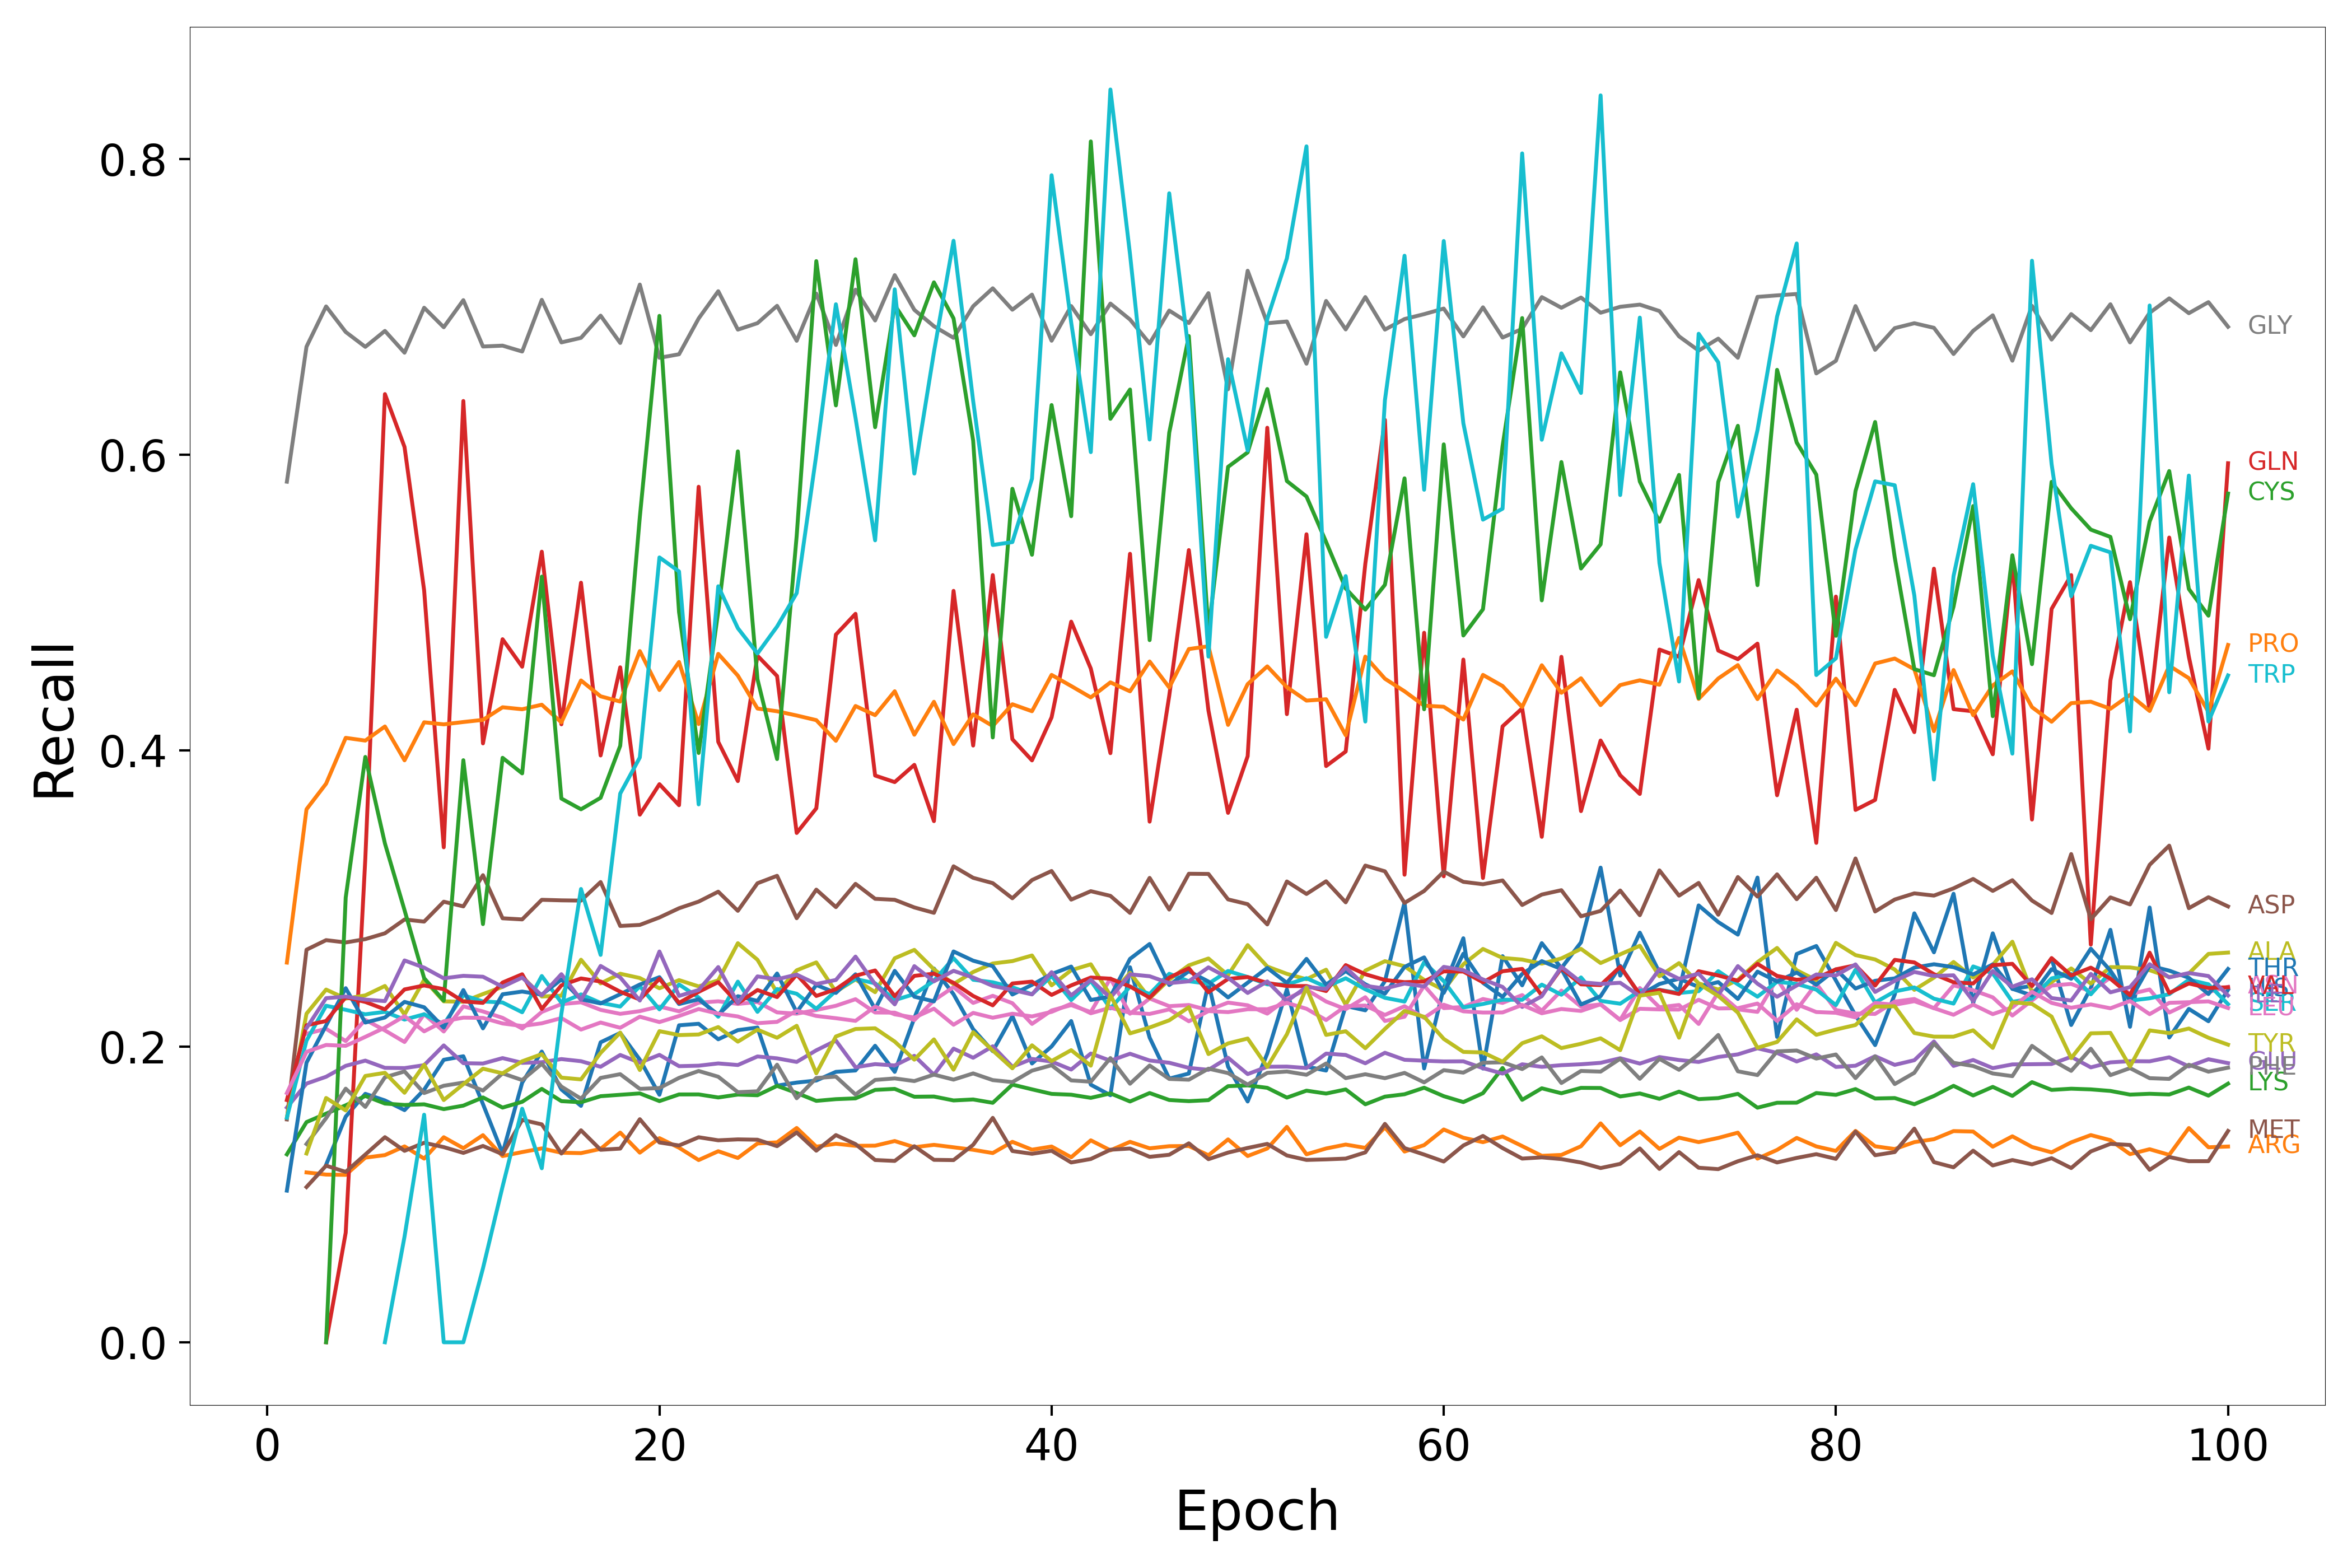

The file beside this chart, header and first rows:
Epoch, HIS, ARG, LYS, GLN, GLU, ASP, ASN, GLY, ALA, SER, THR, PRO, CYS, VAL, ILE, MET, LEU, PHE, TYR, TRP
1, nan, nan, 0.127, nan, 0.1587, 0.1507, nan, 0.5818, 0.1519, 0.1518, 0.1025, 0.2567, nan, 0.1638, nan, nan, 0.1685, nan, nan, nan
2, nan, 0.1148, 0.1488, nan, 0.1749, 0.2654, 0.2085, 0.6731, 0.2221, 0.2039, 0.189, 0.3603, nan, 0.2143, 0.2124, 0.105, 0.1963, 0.134, 0.1276, nan
3, 0.12, 0.1134, 0.1546, 0.0, 0.1795, 0.2719, 0.2119, 0.7003, 0.2384, 0.2275, 0.2142, 0.3777, 0.0, 0.2172, 0.2326, 0.1194, 0.201, 0.1515, 0.1652, nan
4, 0.1525, 0.1132, 0.1602, 0.07407, 0.1869, 0.2703, 0.2036, 0.683, 0.2323, 0.2248, 0.2394, 0.4086, 0.3007, 0.2333, 0.2337, 0.1152, 0.2004, 0.1715, 0.1567, nan
5, 0.168, 0.1248, 0.1665, 0.3269, 0.1904, 0.2726, 0.218, 0.673, 0.2345, 0.2217, 0.2162, 0.4068, 0.3957, 0.2301, 0.2317, 0.1269, 0.2065, 0.1591, 0.18, nan
6, 0.1635, 0.1265, 0.1614, 0.641, 0.1855, 0.2765, 0.2108, 0.6837, 0.2409, 0.2234, 0.2196, 0.4163, 0.3373, 0.225, 0.2306, 0.1387, 0.2128, 0.1792, 0.1822, 0.0
7, 0.157, 0.1324, 0.1604, 0.6053, 0.1854, 0.2858, 0.203, 0.669, 0.2216, 0.2182, 0.2301, 0.3934, 0.2921, 0.2385, 0.2582, 0.1294, 0.2205, 0.1831, 0.1687, 0.07143
8, 0.1707, 0.1242, 0.1609, 0.5083, 0.1873, 0.2844, 0.2218, 0.6994, 0.2451, 0.2217, 0.2265, 0.4192, 0.2462, 0.2412, 0.2533, 0.1349, 0.2102, 0.1685, 0.1876, 0.1538
9, 0.191, 0.1386, 0.1576, 0.3346, 0.2007, 0.2979, 0.2101, 0.6862, 0.2305, 0.215, 0.2128, 0.4177, 0.2309, 0.2387, 0.2461, 0.132, 0.217, 0.1734, 0.1638, 0.0
10, 0.1934, 0.1312, 0.16, 0.6364, 0.1887, 0.2947, 0.2271, 0.7045, 0.2302, 0.2346, 0.2381, 0.4193, 0.3935, 0.2304, 0.2477, 0.128, 0.2195, 0.1755, 0.1745, 0.0
11, 0.161, 0.14, 0.1655, 0.4049, 0.1885, 0.3158, 0.2237, 0.6732, 0.2354, 0.2304, 0.2122, 0.4208, 0.2827, 0.2295, 0.2471, 0.1327, 0.2193, 0.1702, 0.185, 0.05
12, 0.1278, 0.1259, 0.1587, 0.4753, 0.1921, 0.2866, 0.2193, 0.6738, 0.2403, 0.2297, 0.2353, 0.4293, 0.3951, 0.2432, 0.2403, 0.1272, 0.2155, 0.1818, 0.1818, 0.1053
13, 0.1755, 0.1286, 0.1626, 0.4567, 0.1889, 0.2859, 0.2121, 0.6698, 0.2474, 0.2231, 0.2371, 0.428, 0.3846, 0.2488, 0.2466, 0.1504, 0.2138, 0.1773, 0.19, 0.1579
14, 0.1965, 0.1311, 0.1713, 0.5345, 0.1894, 0.2991, 0.2233, 0.7047, 0.2338, 0.2476, 0.235, 0.431, 0.5176, 0.2254, 0.2345, 0.1473, 0.2156, 0.1883, 0.1948, 0.1176
15, 0.1709, 0.1282, 0.163, 0.4178, 0.1915, 0.2988, 0.2286, 0.676, 0.2343, 0.2296, 0.2453, 0.4191, 0.3676, 0.2413, 0.2489, 0.1276, 0.2192, 0.1728, 0.1789, 0.2222
16, 0.1598, 0.1279, 0.1623, 0.5135, 0.19, 0.2986, 0.2298, 0.6791, 0.2586, 0.2352, 0.2319, 0.4474, 0.3603, 0.246, 0.2315, 0.1433, 0.2114, 0.1647, 0.1777, 0.3065
17, 0.2028, 0.1307, 0.1664, 0.3967, 0.1862, 0.3111, 0.2247, 0.6941, 0.2426, 0.2295, 0.2291, 0.4367, 0.3681, 0.2439, 0.2544, 0.1301, 0.2162, 0.1787, 0.1956, 0.2619
18, 0.2091, 0.1418, 0.1673, 0.4563, 0.1942, 0.2814, 0.222, 0.6756, 0.2492, 0.227, 0.2353, 0.4332, 0.4033, 0.237, 0.2466, 0.1309, 0.2126, 0.1813, 0.2094, 0.371
19, 0.1911, 0.1282, 0.1682, 0.3567, 0.189, 0.2822, 0.2239, 0.7151, 0.2463, 0.2407, 0.2419, 0.4673, 0.5579, 0.2317, 0.231, 0.1508, 0.2201, 0.1713, 0.1841, 0.3953
20, 0.1673, 0.138, 0.1631, 0.3773, 0.1943, 0.2872, 0.227, 0.6656, 0.2393, 0.2251, 0.2468, 0.441, 0.6939, 0.2458, 0.2642, 0.1351, 0.2165, 0.1719, 0.2103, 0.5306
21, 0.2143, 0.1315, 0.1676, 0.3631, 0.1867, 0.2934, 0.2237, 0.668, 0.2448, 0.2419, 0.2287, 0.4599, 0.4937, 0.2295, 0.2341, 0.133, 0.2206, 0.1787, 0.2077, 0.5211
22, 0.2153, 0.1232, 0.1676, 0.5784, 0.187, 0.2979, 0.2296, 0.6922, 0.2406, 0.2331, 0.2319, 0.418, 0.3984, 0.2369, 0.2381, 0.1386, 0.2253, 0.1834, 0.2081, 0.3636
23, 0.2048, 0.1292, 0.1655, 0.4059, 0.1885, 0.3046, 0.2305, 0.7106, 0.2447, 0.2201, 0.2215, 0.4654, 0.4943, 0.2435, 0.2537, 0.1365, 0.2222, 0.1795, 0.2131, 0.5111
24, 0.211, 0.1246, 0.1675, 0.3794, 0.1874, 0.2917, 0.2287, 0.6846, 0.2698, 0.2438, 0.234, 0.4507, 0.6023, 0.2292, 0.2293, 0.1372, 0.2203, 0.1691, 0.2032, 0.4828
25, 0.2128, 0.1344, 0.167, 0.4642, 0.1932, 0.3103, 0.2301, 0.689, 0.2586, 0.2234, 0.2308, 0.4284, 0.4483, 0.2382, 0.2474, 0.1369, 0.2157, 0.1697, 0.2114, 0.4656
26, 0.1735, 0.1352, 0.1733, 0.4504, 0.192, 0.3154, 0.223, 0.7007, 0.2364, 0.2388, 0.2493, 0.4266, 0.3943, 0.2334, 0.2454, 0.1326, 0.2166, 0.1877, 0.2059, 0.4839
27, 0.1756, 0.1449, 0.1685, 0.3443, 0.1895, 0.2867, 0.2221, 0.6771, 0.2515, 0.2356, 0.2232, 0.4237, 0.5452, 0.2486, 0.2486, 0.1419, 0.2242, 0.165, 0.214, 0.5065
28, 0.177, 0.1322, 0.1632, 0.361, 0.1974, 0.306, 0.2246, 0.709, 0.2568, 0.2255, 0.2416, 0.4206, 0.7309, 0.2341, 0.2422, 0.1295, 0.2206, 0.1786, 0.1818, 0.6
29, 0.1828, 0.1342, 0.1644, 0.4784, 0.2039, 0.2942, 0.2275, 0.6743, 0.237, 0.2376, 0.2362, 0.4066, 0.6334, 0.2387, 0.2449, 0.1401, 0.2191, 0.1796, 0.2067, 0.7018
30, 0.1838, 0.1328, 0.1649, 0.4925, 0.1859, 0.3099, 0.2319, 0.7116, 0.2453, 0.2456, 0.2488, 0.4302, 0.7322, 0.2478, 0.2607, 0.134, 0.2173, 0.1675, 0.2118, 0.625
31, 0.2005, 0.1329, 0.1706, 0.3832, 0.188, 0.2998, 0.2229, 0.6908, 0.2367, 0.2427, 0.2253, 0.424, 0.6186, 0.2514, 0.2421, 0.1232, 0.2269, 0.1774, 0.2123, 0.5422
32, 0.1828, 0.1361, 0.1713, 0.3787, 0.1871, 0.2991, 0.2228, 0.7214, 0.2596, 0.2313, 0.2511, 0.4401, 0.7012, 0.234, 0.2284, 0.1226, 0.2217, 0.1784, 0.2033, 0.7119
33, 0.2192, 0.1319, 0.166, 0.3904, 0.1937, 0.294, 0.2178, 0.698, 0.2653, 0.2354, 0.2336, 0.4108, 0.6808, 0.2477, 0.2543, 0.1325, 0.2195, 0.1766, 0.1911, 0.5873
34, 0.2527, 0.1335, 0.1661, 0.3523, 0.1809, 0.2903, 0.2311, 0.6869, 0.2521, 0.2444, 0.2305, 0.433, 0.7166, 0.2492, 0.244, 0.1233, 0.2255, 0.181, 0.2048, 0.6694
35, 0.2353, 0.1318, 0.1635, 0.508, 0.1986, 0.3218, 0.2402, 0.6791, 0.2422, 0.2597, 0.2642, 0.4044, 0.6922, 0.243, 0.2511, 0.1232, 0.2147, 0.1776, 0.1843, 0.7447
36, 0.2117, 0.1301, 0.1642, 0.4034, 0.1924, 0.314, 0.2294, 0.7004, 0.2503, 0.2451, 0.258, 0.4245, 0.6096, 0.2341, 0.2466, 0.1335, 0.2227, 0.1818, 0.2096, 0.6364
37, 0.1968, 0.1279, 0.1619, 0.5187, 0.2001, 0.3104, 0.2342, 0.7126, 0.2561, 0.2434, 0.2543, 0.4166, 0.4089, 0.2278, 0.2409, 0.1517, 0.2194, 0.1772, 0.1973, 0.539
38, 0.2205, 0.1355, 0.1742, 0.4077, 0.1863, 0.3002, 0.2292, 0.6981, 0.2577, 0.24, 0.2351, 0.4313, 0.577, 0.2426, 0.2382, 0.1293, 0.2221, 0.1759, 0.1852, 0.541
39, 0.1885, 0.1302, 0.171, 0.3934, 0.1916, 0.3125, 0.2152, 0.7083, 0.2615, 0.2353, 0.2417, 0.4266, 0.5324, 0.2438, 0.2352, 0.1274, 0.2203, 0.1836, 0.2008, 0.5838
40, 0.2, 0.1323, 0.1679, 0.4225, 0.1898, 0.3186, 0.2243, 0.6771, 0.2413, 0.2477, 0.2489, 0.4512, 0.6336, 0.2348, 0.2502, 0.1295, 0.2234, 0.1873, 0.1901, 0.789
41, 0.2172, 0.1251, 0.1674, 0.4872, 0.1844, 0.2993, 0.2279, 0.7006, 0.2515, 0.2314, 0.254, 0.4437, 0.5585, 0.2413, 0.2345, 0.1216, 0.2289, 0.1771, 0.1975, 0.6894
42, 0.1741, 0.1365, 0.1652, 0.4554, 0.1952, 0.305, 0.2232, 0.6815, 0.2556, 0.2444, 0.2314, 0.436, 0.8118, 0.2466, 0.245, 0.1239, 0.2224, 0.1762, 0.187, 0.6018
43, 0.167, 0.1298, 0.1683, 0.3983, 0.1904, 0.3018, 0.246, 0.7022, 0.2345, 0.2257, 0.2337, 0.4461, 0.6243, 0.2458, 0.233, 0.1302, 0.2262, 0.1921, 0.2347, 0.8469
44, 0.2535, 0.1355, 0.1628, 0.5331, 0.1951, 0.2903, 0.2221, 0.6914, 0.2498, 0.2405, 0.2592, 0.4401, 0.6441, 0.2405, 0.2488, 0.131, 0.2228, 0.1748, 0.2088, 0.7355
45, 0.206, 0.1311, 0.1685, 0.352, 0.1905, 0.314, 0.2324, 0.6753, 0.2325, 0.2354, 0.2693, 0.4603, 0.4747, 0.233, 0.2475, 0.1254, 0.222, 0.1871, 0.2128, 0.6103
46, 0.1783, 0.1326, 0.1638, 0.4371, 0.189, 0.2925, 0.2272, 0.6975, 0.2452, 0.2491, 0.2415, 0.4427, 0.615, 0.2465, 0.2428, 0.1268, 0.225, 0.178, 0.2177, 0.7768
47, 0.1817, 0.1327, 0.163, 0.5356, 0.1855, 0.3167, 0.228, 0.6891, 0.2548, 0.2441, 0.2509, 0.4687, 0.6803, 0.2529, 0.244, 0.1345, 0.217, 0.1775, 0.2265, 0.6688
48, 0.2429, 0.1264, 0.1637, 0.4271, 0.1842, 0.3166, 0.2245, 0.7093, 0.2595, 0.2424, 0.2439, 0.4705, 0.4806, 0.2367, 0.2535, 0.1238, 0.2239, 0.185, 0.1949, 0.4636
49, 0.1863, 0.1372, 0.1731, 0.3579, 0.1924, 0.2994, 0.2297, 0.6443, 0.2481, 0.251, 0.2331, 0.4174, 0.5918, 0.2457, 0.2464, 0.1282, 0.2232, 0.182, 0.2021, 0.6646
50, 0.1628, 0.1259, 0.1737, 0.3962, 0.1813, 0.2962, 0.2278, 0.7244, 0.2685, 0.2469, 0.2431, 0.445, 0.6016, 0.2469, 0.2362, 0.1314, 0.2251, 0.1742, 0.2054, 0.6029
51, 0.1952, 0.131, 0.172, 0.6183, 0.1863, 0.2825, 0.2222, 0.6889, 0.254, 0.242, 0.2531, 0.457, 0.6444, 0.2429, 0.244, 0.1341, 0.2252, 0.1821, 0.1862, 0.6918
52, 0.2386, 0.1456, 0.1654, 0.4247, 0.1864, 0.3115, 0.2322, 0.6901, 0.2491, 0.2419, 0.243, 0.4429, 0.5823, 0.2408, 0.2306, 0.1263, 0.2295, 0.1831, 0.2082, 0.7328
53, 0.1864, 0.1271, 0.1701, 0.5463, 0.1854, 0.3031, 0.2384, 0.6616, 0.2454, 0.2461, 0.2592, 0.4338, 0.5718, 0.2408, 0.2402, 0.1233, 0.2255, 0.1808, 0.2398, 0.8085
54, 0.1837, 0.131, 0.1681, 0.3896, 0.1952, 0.3117, 0.2304, 0.704, 0.2519, 0.2402, 0.2418, 0.4347, 0.5411, 0.2375, 0.2388, 0.1236, 0.2178, 0.1885, 0.2078, 0.4769
55, 0.2274, 0.1337, 0.1709, 0.3994, 0.1942, 0.2974, 0.2252, 0.6847, 0.2283, 0.2461, 0.2509, 0.4104, 0.5096, 0.255, 0.2534, 0.1242, 0.2272, 0.1786, 0.2103, 0.518
56, 0.2244, 0.1314, 0.1609, 0.5263, 0.1886, 0.3223, 0.2333, 0.7066, 0.2513, 0.2386, 0.242, 0.4635, 0.4953, 0.2488, 0.241, 0.1284, 0.2276, 0.1812, 0.1988, 0.4196
57, 0.2441, 0.1453, 0.1661, 0.6236, 0.1957, 0.3184, 0.2172, 0.6846, 0.2576, 0.2329, 0.2357, 0.4486, 0.5121, 0.2449, 0.2392, 0.1477, 0.2213, 0.1785, 0.2119, 0.6369
58, 0.2973, 0.1289, 0.1677, 0.3161, 0.191, 0.297, 0.2201, 0.6918, 0.2542, 0.2303, 0.2538, 0.4401, 0.5841, 0.2434, 0.2425, 0.1313, 0.2272, 0.1821, 0.224, 0.7346
59, 0.1851, 0.1333, 0.1721, 0.4797, 0.1904, 0.3051, 0.2411, 0.6951, 0.245, 0.2569, 0.2602, 0.4304, 0.4279, 0.2439, 0.2406, 0.1269, 0.2193, 0.1757, 0.22, 0.5764
60, 0.2398, 0.1439, 0.1664, 0.315, 0.1899, 0.3182, 0.2259, 0.6988, 0.2381, 0.2441, 0.2362, 0.4296, 0.607, 0.2507, 0.2538, 0.1222, 0.2282, 0.184, 0.2051, 0.7445
... 40 more rows
